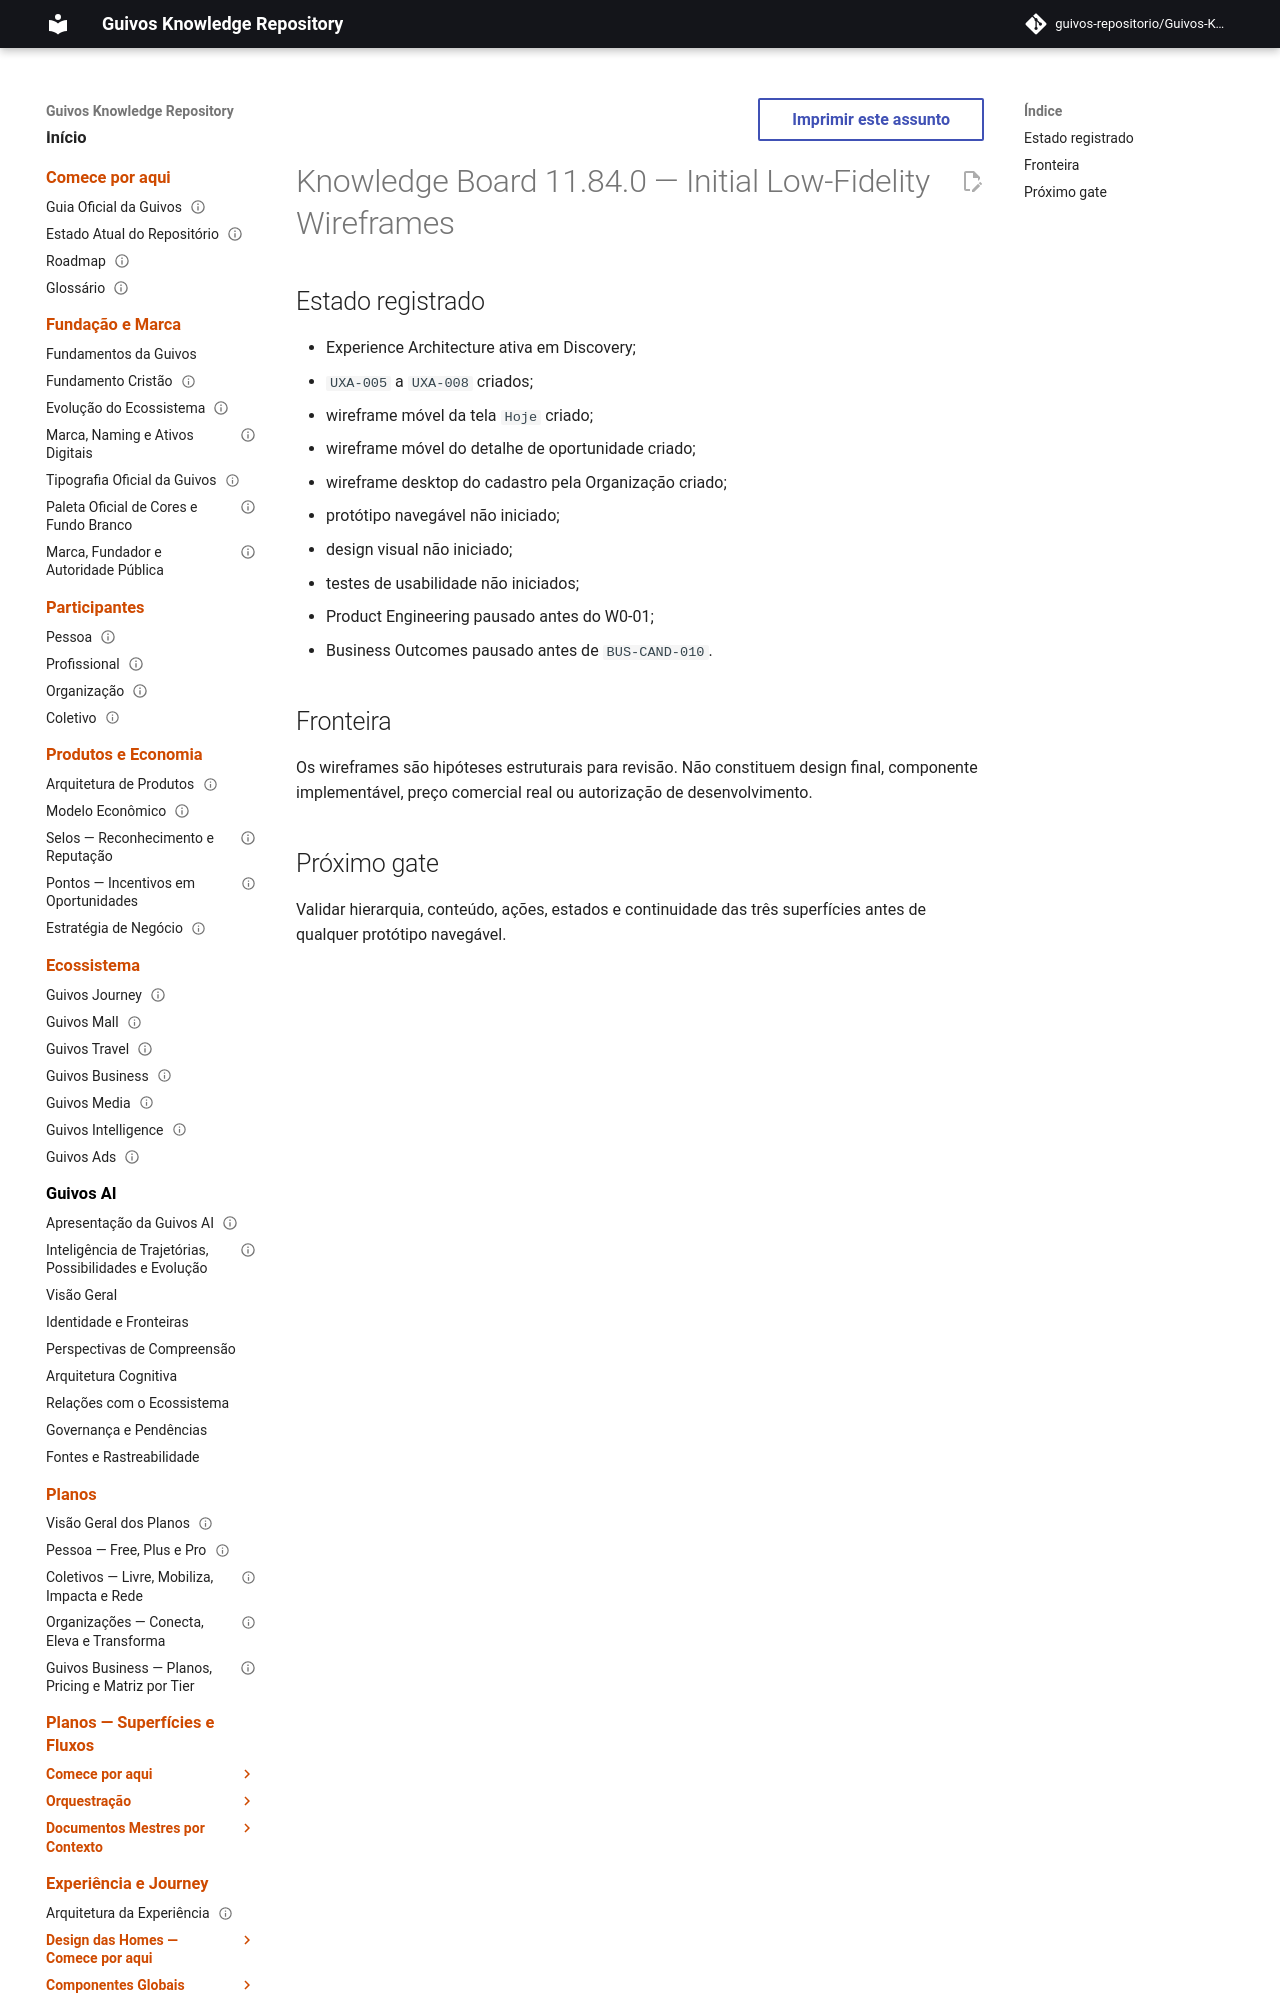

repository: guivos-repositorio/Guivos-Knowledge-Repository · page: project/knowledge-board-11.84.0/index.html · generator: mkdocs

---
id: GKR-KNOWLEDGE-BOARD-11.84.0
title: Knowledge Board 11.84.0 — Initial Low-Fidelity Wireframes
status: historical
version: 11.84.0
owner: Guivos
last_updated: 2026-07-26
related:
  - GKR-STATE-001
  - ROADMAP-11.84.0
  - M7.19.2
normative: false
---

# Knowledge Board 11.84.0 — Initial Low-Fidelity Wireframes
